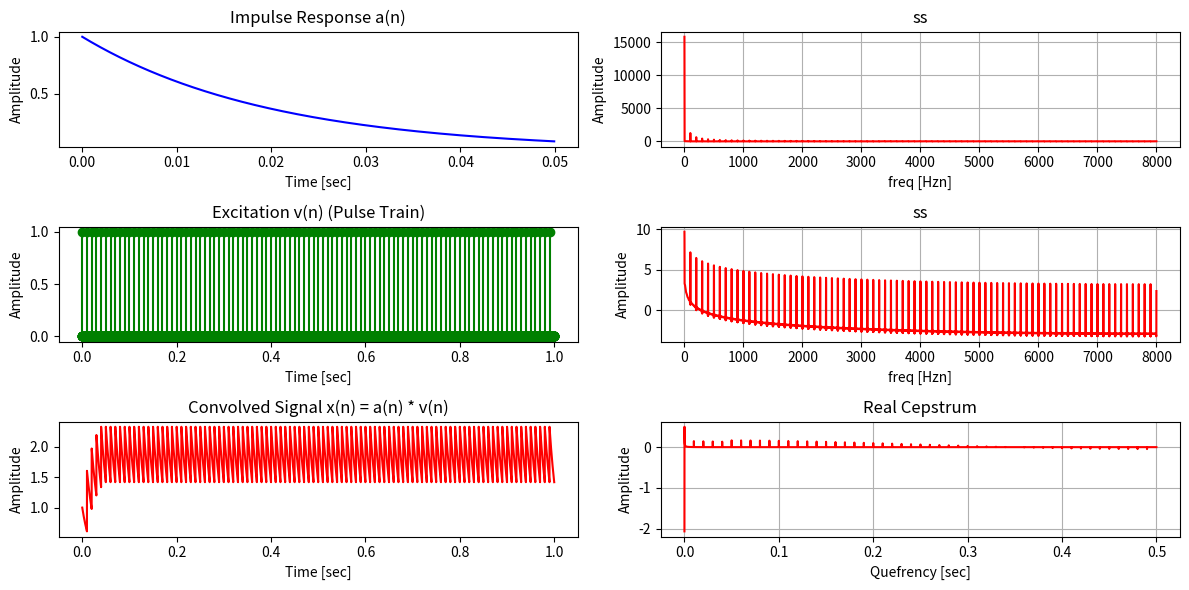

Generate this figure with matplotlib:

import numpy as np
import matplotlib.pyplot as plt

# サンプリング周波数と全体のデュレーション（秒）を設定
fs = 16000            # 16 kHz
duration = 1.0        # 1秒
N = int(fs * duration)

# 1. フィルタ応答 a(n) の生成（例：50msの指数関数減衰）
t_a = np.arange(0, 0.05, 1/fs)   # 50ms分のサンプル
a = np.exp(-t_a * 50)            # 減衰の速さを調整（ここでは50を乗じる）

# 2. 励起 v(n) の生成（例：100Hzのパルス列）
f0 = 100                       # 基本周波数 100Hz
period = int(fs / f0)          # パルス間隔（サンプル数）
v = np.zeros(N)
v[::period] = 1                # period ごとに1を配置

# 3. 畳み込みによる信号 x(n) = a(n) * v(n) の生成
# 'full' モードで畳み込みし、元の長さに切り出す
x = np.convolve(v, a, mode='full')
x = x[:N]

# 2. 信号に窓関数を適用（今回はハミング窓を使用）
N = len(x)
window = np.hamming(N)
x_windowed = x * window

# 3. FFTを計算して振幅スペクトルを求める
X = np.fft.fft(x_windowed)
freq_x = np.fft.fftfreq(len(X), d=1/fs)
magX = np.abs(X)
print(freq_x.shape, X.shape)

# 4. ログスペクトルを計算
# 0除算を防ぐために小さな値を加えます
log_magX = np.log(magX + np.finfo(float).eps)

# 5. ケプストラムの計算（逆 FFT を実施）
cepstrum = np.fft.ifft(log_magX).real

# 6. プロット
# 横軸はケフレンシー（サンプル単位を秒に変換）
que_frency = np.arange(N) / fs
half_n = len(que_frency) // 2

# plot
_, axes = plt.subplots(3, 2, figsize=(12, 6))


# # 4. 信号のプロット
# plt.figure(figsize=(12, 8))

axes[0, 0].plot(t_a, a, 'b-')
axes[0, 0].set_xlabel("Time [sec]")
axes[0, 0].set_ylabel("Amplitude")
axes[0, 0].set_title("Impulse Response a(n)")

t_v = np.arange(N) / fs
axes[1, 0].stem(t_v, v, linefmt='g-', markerfmt='go', basefmt=" ")
axes[1, 0].set_xlabel("Time [sec]")
axes[1, 0].set_ylabel("Amplitude")
axes[1, 0].set_title("Excitation v(n) (Pulse Train)")

t_x = np.arange(N) / fs
axes[2, 0].plot(t_x, x, 'r-')
axes[2, 0].set_xlabel("Time [sec]")
axes[2, 0].set_ylabel("Amplitude")
axes[2, 0].set_title("Convolved Signal x(n) = a(n) * v(n)")

axes[0, 1].plot(freq_x[:half_n], magX[:half_n], color='red')
axes[0, 1].set_xlabel("freq [Hzn]")
axes[0, 1].set_ylabel("Amplitude")
axes[0, 1].set_title("ss")
axes[0, 1].grid(True)

axes[1, 1].plot(freq_x[:half_n], log_magX[:half_n], color='red')
axes[1, 1].set_xlabel("freq [Hzn]")
axes[1, 1].set_ylabel("Amplitude")
axes[1, 1].set_title("ss")
axes[1, 1].grid(True)

axes[2, 1].plot(que_frency[:half_n], cepstrum[:half_n], color='red')
axes[2, 1].set_xlabel("Quefrency [sec]")
axes[2, 1].set_ylabel("Amplitude")
axes[2, 1].set_title("Real Cepstrum")
axes[2, 1].grid(True)

plt.tight_layout()
plt.show()
